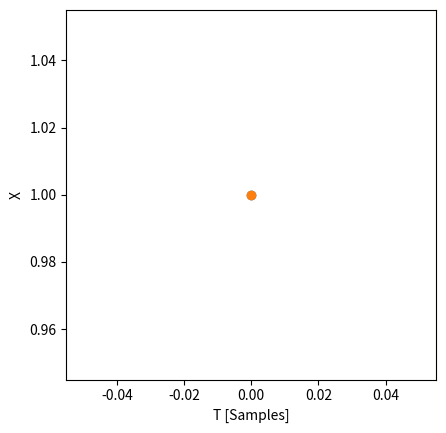

This chart was generated by the following Python code:
#!/usr/bin/env python3
# -*- coding: utf-8 -*-
"""
Created on Sun Apr 20 14:35:43 2025

@author: alyrajan

@author: wunderbear
"""

# IMPORTS

import numpy as np
import scipy as sp
import matplotlib.pyplot as plt
from scipy.integrate import solve_ivp
import sympy.solvers.ode as ode
import sympy as sym
import matplotlib.animation as animation
from matplotlib.animation import FuncAnimation
import time

# Parameters of the system
theta = sym.symbols("θ")
dtheta = sym.symbols("dθ")
m1,l1,m2,l2, g = [1,1,1,1,9.8]
L = sym.symbols("L")


upperlim = 20
numpoints = 40 * upperlim +1

def matStuff(theta1, w1, theta2, w2, m1, l1, m2, l2, g):
    
    al = m1*l1**2 + m2*l2**2
    be = m2*l1*l2*np.cos(theta1 - theta2)
    de = m2*l1*l2*np.cos(theta1-theta2)
    ep = m2*l2**2
    
    A = np.matrix([(al, be), (de, ep)])

    
    gamma =  m1*l1*l2*np.sin(theta1-theta2) * (w1-w2) * w2 + g*(m1+m2)*l1*np.sin(theta1) - m2*w1*w2*l1*l2*np.sin(theta1-theta2)

    #gamma = m2*w2*l1*l2*np.sin(theta1-theta2)*(w1-w2) - m2*w1*w2*l1*l2*np.sin(theta1 -theta2) +g*(m1+m2)*l1*np.sin(theta1) #m1*l1*l2*w2*np.sin(theta1 - theta2)*(w1-w2) + g*(m1 + m2)*l1*np.sin(theta1) - m2*w1*w2*l1*l2*np.sin(theta1 - theta2)
    phi =  m2*w1*l1*l2*np.sin(theta1-theta2)*(w1-w2) + g*m2*l2*np.sin(theta2) + m2*w1*w2*l1*l2*np.sin(theta1-theta2) #(m2*l1*l2*np.sin(theta1 - theta2)*(w1-w2))*w1 + g*m2*l2*np.sin(theta2) + m2*theta2*l2**2 + m2
    v = np.matrix([[gamma], [phi]])
    
    invA = np.matrix.getI(A)
    values = invA * v

    print("inv: ", invA)
    print("v: ", v)
    print("values: ", values)

  
    return values[0],values[1]
    

def derivatives(t, X, m1, l1, m2, l2, g):
    theta1, w1, theta2, w2 = X
    #derivs = np.array([w1,theta1 ,w2,theta2]) #TODO: PUT IN THE EQUATIONS
    res = matStuff(theta1, w1, theta2, w2, m1, l1, m2, l2, g)
    
    
    a1 = res[0].item(0)
    a2 = res[1].item(0)
    
    return [w1, a1, w2, a2]

theta10 = np.pi/3
theta20 = 0

res1 = solve_ivp(derivatives, [0, upperlim], [theta10,0,theta20,0],t_eval=np.linspace(0,upperlim,numpoints),args=(m1,l1,m2,l2,g))



plt.close("all")
theta1 = res1.y[0,:]
theta2 = res1.y[2,:]
t1 = res1.t
x1 = l1 * np.sin(theta1)

h = l1 + l2

y1 = h-(l1*np.cos(theta1))

x2 = x1 + l2* np.sin(theta2)
y2 = y1 - l2*np.cos(theta2)


        
fig, ax = plt.subplots()

ax.set_xlabel('T [Samples]')
ax.set_ylabel('X')

ax.set_aspect(1)
ax.scatter(0,l1)
ax.scatter(0,l2)


def update(i):
    ax.clear()

    ax.set_aspect(1)
    plt.xlim(-5, 5)
    plt.ylim(-5, 5)
    #plt.xlim(-l1-l2, l1+l2)
    #plt.ylim(0, l1+l2)
    
    ax.scatter(x1[i],y1[i])
    ax.plot([0,x1[i]],[h,y1[i]])
    ax.scatter(x2[i],y2[i])
    ax.plot([x1[i],x2[i]],[y1[i],y2[i]])

    
ani = animation.FuncAnimation(fig=fig, func=update, frames=len(x1), interval=30)
plt.show()


"""
theta10 = np.pi/2
theta20 = np.pi/2

res1 = solve_ivp(derivatives, [0, upperlim], [theta10,0,theta20,0],t_eval=np.linspace(0,upperlim,numpoints),args=(m1,l1,m2,l2,g))

plt.close("all")
t1 = res1.t
x = l * np.sin(res1.y[0,:])
y = l-(l * ( np.cos(res1.y[0,:])))

        
fig, ax = plt.subplots()

ax.set_xlabel('T [Samples]')
ax.set_ylabel('X')

ax.set_aspect(1)
ax.scatter(0,l)


def update(i):
    ax.clear()

    ax.set_aspect(1)
    plt.xlim(-5, 5)
    plt.ylim(-5, 5)
    ax.scatter(x[i],y[i])
    ax.plot([0,x[i]],[l,y[i]])

    
ani = animation.FuncAnimation(fig=fig, func=update, frames=len(x), interval=30)
plt.show()
"""
